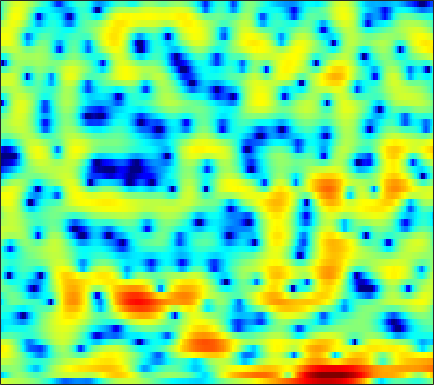

The file beside this chart, header and first rows:
3.4062, 3.198, 2.9413, 2.6956, 2.5278, 2.3268, 2.1458, 2.01, 1.8253, 1.6417, 1.4373, 1.2666, 1.0119, 0.71276, 0.46269, 0.10151, -0.32215, -0.68047, -1.226, -1.84, -2.5507, -3.1595, -4.0587, -5.0705
-6.861, -6.57, -4.665, -2.723, -1.565, -0.4302, 0.3042, 0.632, 0.8192, 0.7498, 0.4623, 0.1226, -0.4521, -1.09, -1.547, -2.01, -2.188, -2.092, -1.707, -1.133, -0.5126, -0.04802, 0.5153, 0.9977
-0.05782, -0.08416, 0.06294, 0.2956, 0.4622, 0.5912, 0.572, 0.4389, 0.08061, -0.4997, -1.315, -2.092, -3.35, -4.84, -6.029, -7.417, -7.913, -7.476, -6.117, -4.486, -2.942, -1.906, -0.7036, 0.3191
2.474, 2.415, 2.299, 2.119, 1.94, 1.639, 1.263, 0.9247, 0.4027, -0.1952, -0.8536, -1.364, -2.044, -2.672, -3.086, -3.521, -3.777, -3.839, -3.75, -3.456, -2.993, -2.565, -1.929, -1.262
4.646, 4.552, 4.315, 3.942, 3.571, 2.977, 2.263, 1.651, 0.7407, -0.2812, -1.405, -2.3, -3.551, -4.863, -5.89, -7.344, -8.799, -9.761, -10.47, -10.03, -8.579, -7.221, -5.387, -3.735
5.558, 5.348, 4.933, 4.35, 3.79, 2.871, 1.717, 0.6846, -0.9305, -2.86, -5.102, -6.931, -9.311, -11.1, -11.81, -12.17, -12.47, -12.89, -13.38, -12.61, -10.24, -8.098, -5.483, -3.293
3.059, 2.965, 2.728, 2.335, 1.922, 1.186, 0.2137, -0.6737, -2.1, -3.852, -5.948, -7.66, -9.695, -10.49, -10.01, -8.636, -7.117, -6.052, -4.775, -3.575, -2.422, -1.565, -0.4847, 0.5047
-2.446, -2.09, -1.768, -1.603, -1.578, -1.681, -1.911, -2.15, -2.527, -2.917, -3.26, -3.46, -3.578, -3.514, -3.34, -2.949, -2.423, -1.96, -1.286, -0.5795, 0.1248, 0.6407, 1.298, 1.9
-6.776, -5.963, -5.199, -4.736, -4.54, -4.428, -4.429, -4.479, -4.555, -4.56, -4.474, -4.325, -4.01, -3.569, -3.161, -2.53, -1.841, -1.309, -0.5893, 0.1246, 0.8136, 1.304, 1.909, 2.455
-6.45, -6.097, -5.831, -5.843, -6.025, -6.483, -7.157, -7.792, -8.694, -9.401, -9.562, -9.168, -8.082, -6.678, -5.591, -4.209, -2.943, -2.084, -1.041, -0.1076, 0.7359, 1.319, 2.033, 2.679
-4.404, -4.472, -4.67, -5.079, -5.558, -6.521, -7.946, -9.458, -12.39, -17.39, -23.88, -19.07, -12.95, -9.215, -7.194, -5.159, -3.616, -2.674, -1.611, -0.7137, 0.08435, 0.6445, 1.372, 2.1
-3.426, -3.312, -3.166, -3.091, -3.135, -3.396, -3.865, -4.305, -4.95, -5.487, -5.71, -5.61, -5.137, -4.462, -3.917, -3.236, -2.68, -2.359, -2.072, -1.93, -1.88, -1.81, -1.521, -0.8124
-6.475, -4.522, -2.75, -1.635, -1.11, -0.7239, -0.6108, -0.665, -0.8876, -1.189, -1.542, -1.794, -2.096, -2.337, -2.499, -2.68, -2.831, -2.984, -3.389, -4.18, -5.702, -7.747, -13.26, -20
-3.343, -2.544, -1.607, -0.9588, -0.6937, -0.5502, -0.6445, -0.8822, -1.374, -2.085, -3.074, -3.955, -5.358, -6.842, -7.848, -8.597, -8.37, -7.743, -6.775, -5.935, -5.333, -4.983, -4.431, -3.394
-0.2377, -0.5672, -0.9365, -1.236, -1.452, -1.755, -2.132, -2.506, -3.181, -4.141, -5.455, -6.828, -9.313, -12.85, -16.78, -23.17, -17.57, -13.69, -10.14, -7.613, -5.575, -4.211, -2.506, -0.8661
-0.6116, -1.671, -3.026, -4.076, -4.495, -4.628, -4.458, -4.308, -4.282, -4.525, -5.09, -5.706, -6.779, -8.045, -8.947, -9.884, -10.39, -10.37, -9.741, -8.299, -6.295, -4.631, -2.424, -0.3785
-2.21, -4.632, -9.367, -18.86, -21.62, -11.68, -7.576, -5.775, -4.295, -3.527, -3.298, -3.383, -3.868, -4.754, -5.668, -7.385, -10.12, -13.43, -24.75, -18, -9.435, -5.777, -2.294, 0.2976
-1.534, -2.738, -4.323, -5.478, -5.774, -5.44, -4.606, -3.92, -3.131, -2.537, -2.189, -2.095, -2.162, -2.455, -2.809, -3.422, -4.069, -4.462, -4.61, -4.017, -2.759, -1.598, -0.02218, 1.42
-1.68, -2.23, -2.859, -3.33, -3.532, -3.572, -3.383, -3.144, -2.75, -2.343, -1.966, -1.735, -1.482, -1.302, -1.212, -1.114, -0.9917, -0.8691, -0.5983, -0.2082, 0.3002, 0.7354, 1.338, 1.912
-2.825, -3.5, -4.36, -5.035, -5.307, -5.242, -4.773, -4.239, -3.43, -2.655, -1.954, -1.498, -0.9921, -0.5848, -0.323, -0.01223, 0.2686, 0.4818, 0.7893, 1.113, 1.445, 1.694, 2.005, 2.261
-3.442, -4.945, -7.755, -11.68, -14.52, -12.8, -8.757, -6.445, -4.2, -2.617, -1.51, -0.9089, -0.3445, 0.02131, 0.2182, 0.4244, 0.6222, 0.8033, 1.085, 1.427, 1.799, 2.071, 2.39, 2.622
-0.5404, -1.642, -3.459, -5.333, -6.212, -5.796, -4.2, -2.894, -1.464, -0.4489, 0.1414, 0.3407, 0.3215, 0.03598, -0.3225, -0.8698, -1.284, -1.354, -1.041, -0.314, 0.5885, 1.24, 1.968, 2.476
2.529, 2.259, 1.868, 1.533, 1.377, 1.319, 1.404, 1.507, 1.608, 1.55, 1.267, 0.8429, -0.06239, -1.474, -3.001, -5.981, -10.82, -15.27, -11.45, -6.257, -3.06, -1.429, 0.06189, 0.9632
2.65, 2.731, 2.797, 2.807, 2.787, 2.711, 2.588, 2.436, 2.147, 1.725, 1.139, 0.5716, -0.4139, -1.681, -2.812, -4.523, -6.101, -6.731, -6.298, -4.848, -3.264, -2.251, -1.232, -0.6067
1.372, 1.783, 2.215, 2.499, 2.605, 2.614, 2.478, 2.282, 1.906, 1.414, 0.8083, 0.3122, -0.3974, -1.101, -1.597, -2.162, -2.527, -2.656, -2.566, -2.261, -1.837, -1.508, -1.13, -0.8896
0.1667, 1.07, 1.921, 2.438, 2.634, 2.668, 2.45, 2.157, 1.591, 0.8693, 0.04835, -0.6, -1.377, -2.018, -2.361, -2.586, -2.587, -2.463, -2.166, -1.808, -1.424, -1.152, -0.8389, -0.6113
1.177, 2.063, 2.879, 3.308, 3.41, 3.26, 2.795, 2.233, 1.208, -0.151, -1.788, -3.183, -5.074, -6.534, -6.95, -6.549, -5.562, -4.707, -3.702, -2.833, -2.12, -1.683, -1.217, -0.8597
3.554, 3.945, 4.306, 4.446, 4.371, 4.012, 3.332, 2.559, 1.171, -0.7443, -3.378, -6.019, -11.23, -21.72, -23.54, -13.67, -9.659, -7.812, -6.075, -4.801, -3.898, -3.424, -3.037, -2.856
4.232, 4.491, 4.729, 4.829, 4.77, 4.478, 3.9, 3.261, 2.099, 0.5801, -1.335, -2.925, -5.225, -7.374, -8.578, -9.535, -9.761, -9.518, -8.541, -7.182, -6.035, -5.51, -5.442, -6.298
2.18, 2.753, 3.377, 3.811, 4.001, 4.053, 3.859, 3.567, 2.922, 2.008, 0.819, -0.2481, -1.999, -4.095, -6.111, -9.863, -16.86, -40.71, -15.15, -9.259, -6.284, -5.02, -4.261, -4.39
-3.018, -1.909, -0.6887, 0.214, 0.7323, 1.237, 1.551, 1.644, 1.618, 1.372, 0.9131, 0.4125, -0.4058, -1.482, -2.399, -3.704, -4.73, -5.05, -4.618, -3.594, -2.439, -1.686, -0.9075, -0.3508
-8.457, -7.394, -6.168, -5.07, -4.331, -3.439, -2.642, -2.134, -1.533, -1.048, -0.6969, -0.5252, -0.396, -0.3988, -0.4328, -0.4913, -0.5046, -0.4467, -0.2308, 0.09223, 0.4748, 0.7678, 1.146, 1.497
-14.01, -13.05, -11.98, -10.84, -10.01, -8.816, -7.544, -6.537, -5.179, -3.876, -2.663, -1.855, -0.943, -0.1932, 0.2667, 0.7628, 1.139, 1.374, 1.613, 1.8, 1.934, 2.005, 2.072, 2.119
-19.5, -18.78, -18.09, -17.55, -17.09, -16.12, -14.39, -12.34, -9.386, -6.577, -4.162, -2.64, -0.9614, 0.3871, 1.168, 1.973, 2.538, 2.818, 3.001, 3.006, 2.848, 2.637, 2.257, 1.818
-20.98, -23.96, -26.09, -25.09, -24.97, -29.85, -28.84, -18.82, -11.76, -7.1, -3.69, -1.75, 0.3212, 1.881, 2.767, 3.624, 4.152, 4.346, 4.368, 4.097, 3.529, 2.89, 1.716, 0.1344
-14.49, -16.72, -18.23, -17.14, -15.68, -13.61, -11.29, -9.25, -6.359, -3.638, -1.345, 0.1306, 1.696, 2.867, 3.527, 4.126, 4.422, 4.461, 4.284, 3.834, 3.079, 2.28, 0.8168, -1.285
-5.714, -6.227, -6.544, -6.404, -5.985, -5.126, -4.05, -3.135, -1.874, -0.6399, 0.4649, 1.183, 1.958, 2.482, 2.723, 2.84, 2.751, 2.567, 2.168, 1.658, 1.064, 0.5744, -0.1135, -0.7985
-1.219, -1.305, -1.3, -1.12, -0.891, -0.4882, 0.00252, 0.4087, 0.9355, 1.394, 1.756, 1.922, 1.998, 1.884, 1.649, 1.143, 0.4379, -0.2002, -1.112, -1.977, -2.592, -2.81, -2.759, -2.414
0.6315, 0.7994, 1.058, 1.352, 1.578, 1.885, 2.183, 2.363, 2.544, 2.617, 2.545, 2.375, 1.953, 1.292, 0.6129, -0.5738, -2.15, -3.635, -6.075, -9.041, -11.57, -11.51, -9.137, -6.545
0.4144, 0.8206, 1.351, 1.841, 2.187, 2.594, 2.92, 3.072, 3.166, 3.105, 2.835, 2.507, 1.845, 0.8955, 0.01214, -1.479, -3.375, -5.095, -7.931, -11.43, -14.72, -14.51, -11.27, -8.1
-1.228, -0.6148, 0.2223, 1.06, 1.654, 2.354, 2.894, 3.193, 3.402, 3.379, 3.118, 2.76, 2.056, 1.08, 0.1571, -1.299, -2.986, -4.35, -6.16, -7.657, -8.486, -8.518, -7.762, -6.413
-4.838, -4.038, -2.472, -0.7496, 0.4307, 1.749, 2.738, 3.285, 3.725, 3.856, 3.713, 3.391, 2.72, 1.763, 0.8064, -0.7524, -2.68, -4.433, -7.2, -10.44, -12.92, -12.51, -9.759, -6.911
-25.02, -14.53, -7.052, -2.992, -0.9252, 1.052, 2.412, 3.081, 3.643, 3.873, 3.784, 3.536, 2.957, 2.087, 1.275, -0.115, -1.884, -3.515, -6.255, -9.656, -12.56, -12.05, -8.841, -5.81
-5.26, -4.66, -3.069, -1.3, -0.1389, 1.109, 2.002, 2.44, 2.765, 2.82, 2.628, 2.39, 1.908, 1.279, 0.7269, -0.1314, -1.125, -1.925, -2.969, -3.893, -4.409, -4.442, -4.029, -3.247
0.3309, 0.5283, 0.9229, 1.368, 1.692, 2.013, 2.139, 2.131, 1.905, 1.476, 0.9553, 0.5155, -0.009031, -0.4103, -0.6944, -1.006, -1.35, -1.655, -2.129, -2.654, -3.167, -3.46, -3.65, -3.482
3.022, 3.093, 3.181, 3.241, 3.239, 3.098, 2.727, 2.247, 1.297, -0.03437, -1.686, -3.035, -4.279, -4.305, -3.659, -2.671, -1.965, -1.74, -1.908, -2.557, -3.797, -5.138, -7.333, -8.799
2.848, 2.859, 2.958, 3.106, 3.16, 3.091, 2.759, 2.198, 0.9961, -0.9306, -4.149, -8.048, -18.26, -12.06, -6.992, -3.513, -1.709, -1.032, -0.8296, -1.377, -2.692, -4.284, -7.347, -10.25
-2.533, -2.648, -2.032, -0.9361, -0.1164, 0.7248, 1.162, 1.232, 0.9265, 0.2123, -0.7556, -1.489, -2.129, -2.056, -1.574, -0.7696, -0.09618, 0.224, 0.3885, 0.2127, -0.1956, -0.6011, -1.097, -1.286
-15.05, -29.71, -11.63, -5.895, -3.4, -1.268, -0.01502, 0.5974, 0.9938, 1.081, 1.002, 0.9082, 0.8325, 0.8322, 0.8988, 1.032, 1.162, 1.202, 1.19, 1.063, 0.8173, 0.589, 0.2823, 0.01071
-4.621, -4.661, -3.728, -2.251, -1.15, 0.07141, 0.9019, 1.285, 1.554, 1.617, 1.556, 1.483, 1.393, 1.374, 1.38, 1.43, 1.497, 1.507, 1.418, 1.224, 0.8581, 0.4815, -0.1779, -1.002
1.193, 1.42, 1.749, 2.088, 2.314, 2.485, 2.481, 2.301, 1.886, 1.287, 0.6025, 0.1215, -0.3311, -0.4229, -0.2679, 0.1083, 0.5034, 0.7506, 0.8985, 0.7875, 0.3972, -0.1246, -1.202, -2.807
3.989, 4.168, 4.281, 4.272, 4.148, 3.776, 3.125, 2.429, 1.11, -0.7408, -3.231, -5.522, -8.05, -7.72, -5.951, -3.701, -2.08, -1.247, -0.5362, -0.2741, -0.3924, -0.7523, -1.574, -2.831
4.466, 4.596, 4.674, 4.585, 4.379, 3.892, 3.073, 2.225, 0.67, -1.488, -4.482, -7.333, -11.18, -10.66, -8.275, -5.724, -4.007, -3.141, -2.358, -1.892, -1.728, -1.761, -1.996, -2.432
3.484, 3.747, 4.044, 4.188, 4.171, 3.948, 3.463, 2.886, 1.884, 0.6231, -0.7957, -1.852, -3.067, -3.879, -4.256, -4.482, -4.537, -4.468, -4.261, -3.908, -3.525, -3.267, -3.067, -3.049
1.086, 1.931, 2.931, 3.708, 4.107, 4.366, 4.341, 4.127, 3.598, 2.818, 1.817, 0.9324, -0.4111, -1.951, -3.288, -5.286, -7.398, -8.602, -8.81, -7.613, -6.081, -5.151, -4.296, -3.855
-3.314, -0.9463, 1.311, 2.883, 3.713, 4.444, 4.794, 4.857, 4.653, 4.149, 3.338, 2.523, 1.099, -0.7911, -2.575, -5.806, -10.73, -16.46, -16.67, -10.69, -7.506, -6.096, -5.003, -4.537
-3.2, -1.515, 0.3954, 1.886, 2.749, 3.611, 4.144, 4.346, 4.372, 4.119, 3.595, 3.016, 2.024, 0.7601, -0.3543, -1.98, -3.558, -4.515, -5.225, -5.338, -5.21, -5.164, -5.305, -5.732
-2.014, -1.12, 0.07136, 1.163, 1.883, 2.666, 3.248, 3.527, 3.718, 3.693, 3.464, 3.161, 2.608, 1.903, 1.289, 0.4139, -0.473, -1.122, -1.939, -2.736, -3.592, -4.349, -5.622, -7.32
